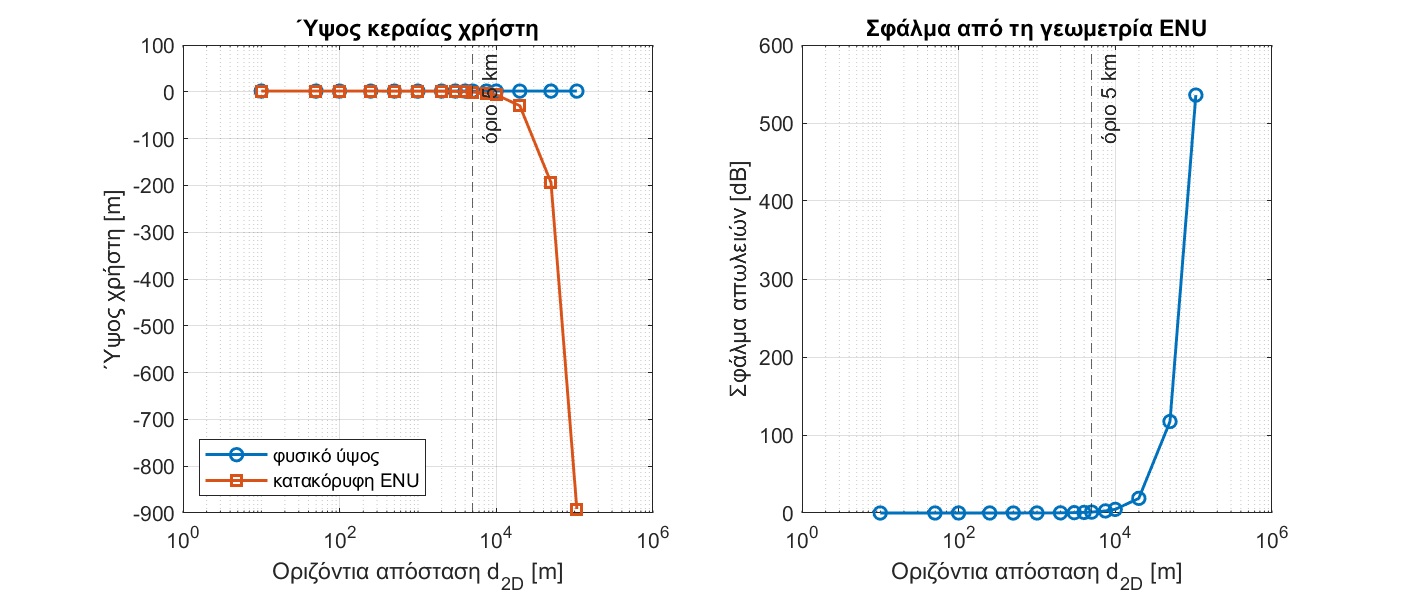

Data behind this chart, as committed beside it:
d2D_m, hUT_used_m, hUT_enu_m, d3D_geom_m, d3D_enu_m, PathLoss_dB, PathLoss_enu_dB, Error_dB, WithinValidity
9.971, 1.5, 1.5, 25.53, 25.53, 79.41, 79.41, 1.00843812589346e-05, 0
49.85, 1.5, 1.5, 55.12, 55.12, 92.47, 92.47, 0.0001462, 1
99.71, 1.5, 1.499, 102.4, 102.4, 103, 103, 0.0005025, 1
249.3, 1.5, 1.495, 250.4, 250.4, 118.2, 118.2, 0.002966, 1
498.5, 1.5, 1.48, 499.1, 499.1, 129.9, 129.9, 0.01176, 1
997.1, 1.5, 1.422, 997.4, 997.4, 141.6, 141.7, 0.04693, 1
1994, 1.5, 1.187, 1994, 1994, 153.4, 153.6, 0.1876, 1
2991, 1.5, 0.7965, 2991, 2991, 160.3, 160.7, 0.4221, 1
3988, 1.5, 0.2494, 3988, 3988, 165.1, 165.9, 0.7504, 1
4985, 1.5, -0.4541, 4986, 4986, 168.9, 170.1, 1.173, 1
7478, 1.5, -2.897, 7478, 7478, 175.8, 178.4, 2.638, 0
9971, 1.5, -6.317, 9971, 9971, 180.7, 185.4, 4.69, 0
19942, 1.5, -29.77, 19942, 19942, 192.5, 211.2, 18.76, 0
49856, 1.5, -193.9, 49856, 49856, 208, 325.3, 117.3, 0
106579, 1.5, -891.5, 106579, 106578, 220.9, 756.7, 535.8, 0
